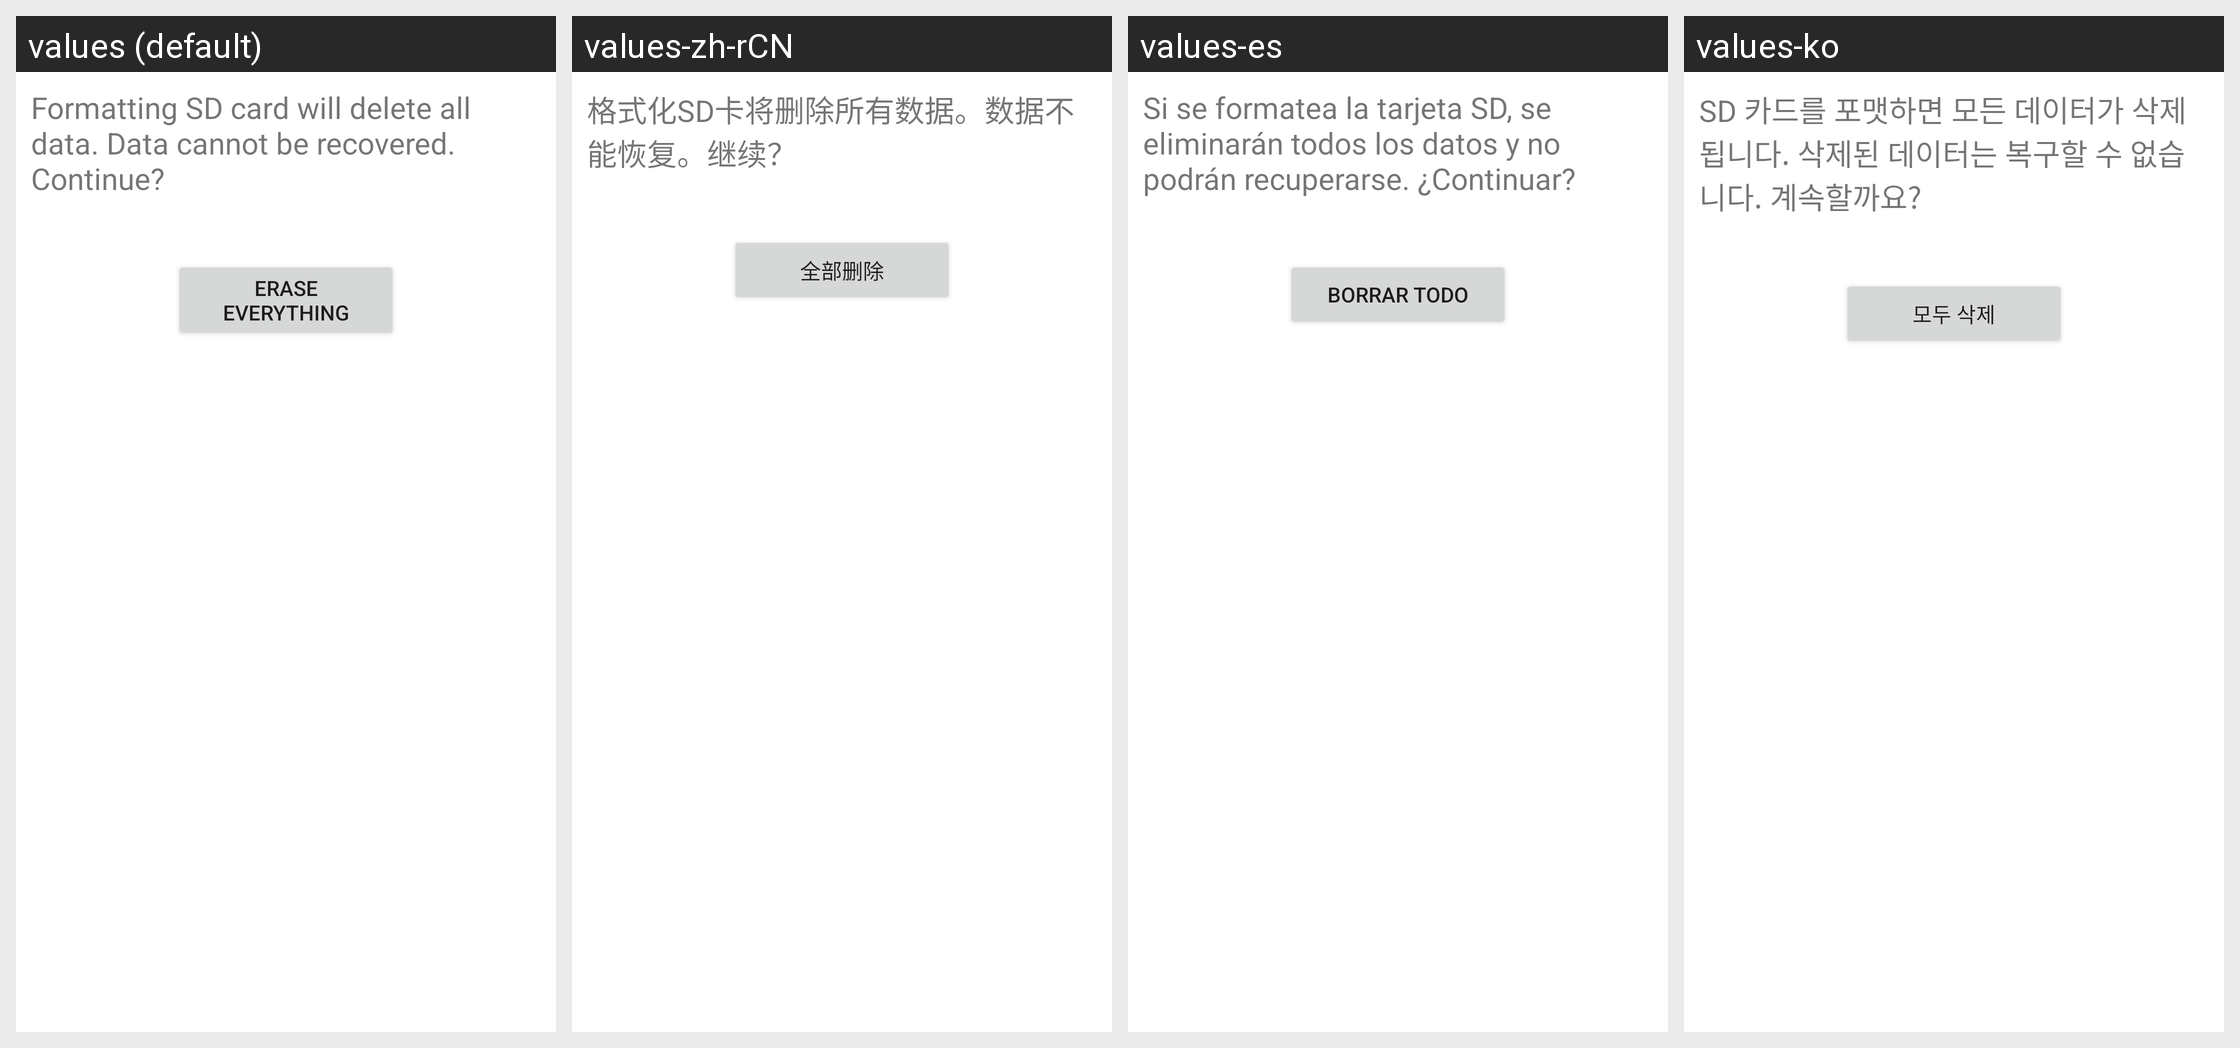

Here is an Android app screen in its default locale and in the app's own translations. Write out the translated-string differences for the strings that appear on this screen.
Android screen res/layout/media_format_final_sd.xml rendered under 4 locales, left to right: values (default), values-zh-rCN, values-es, values-ko. Device: Nexus 5 (rendered at 1080×1920; each locale shown at half size, 540×960, under a caption strip naming it); theme Theme.MaterialComponents.DayNight.NoActionBar.
Other locales in the repository, not shown: values-bg, values-cs, values-da, values-de, values-el, values-es-rUS, values-et, values-fi, values-fr, values-ga, values-hr, values-hu, values-is, values-it, values-kk, values-lt, values-lv, values-nl, values-no, values-pl, values-pt, values-ro, values-ru, values-sk, values-sl, values-sr, values-sv, values-tr, values-uk.
Strings drawn on this screen, with the default value and each locale's value (text and hints the layout hard-codes, and strings that could not be matched under every locale, appear in the picture but are not listed):

media_format_final_desc_sd
  values: Formatting SD card will delete all data. Data cannot be recovered. Continue?
  values-zh-rCN: 格式化SD卡将删除所有数据。数据不能恢复。继续？
  values-es: Si se formatea la tarjeta SD, se eliminarán todos los datos y no podrán recuperarse. ¿Continuar?
  values-ko: SD 카드를 포맷하면 모든 데이터가 삭제됩니다. 삭제된 데이터는 복구할 수 없습니다. 계속할까요?

media_format_final_button_text
  values: Erase everything
  values-zh-rCN: 全部删除
  values-es: Borrar todo
  values-ko: 모두 삭제
